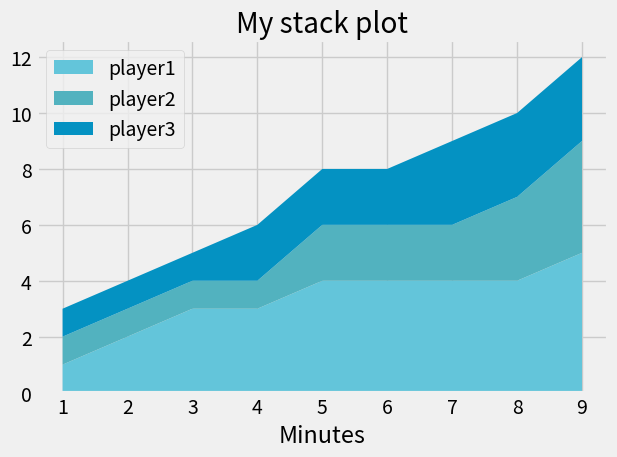

Recreate this plot in Python.
from matplotlib import pyplot as plt
plt.style.use('fivethirtyeight')

minutes=[1,2,3,4,5,6,7,8,9]
player1 = [1, 2, 3, 3, 4, 4, 4, 4, 5]
player2 = [1, 1, 1, 1, 2, 2, 2, 3, 4]
player3 = [1, 1, 1, 2, 2, 2, 3, 3, 3]
label=['player1','player2','player3']
color=['#63c5da','#52b2bf','#0492c2']
plt.stackplot(minutes,player1,player2,player3,labels=label,colors=color)
plt.legend(loc='upper left')
plt.title('My stack plot')
plt.xlabel('Minutes')
plt.tight_layout()
plt.show()